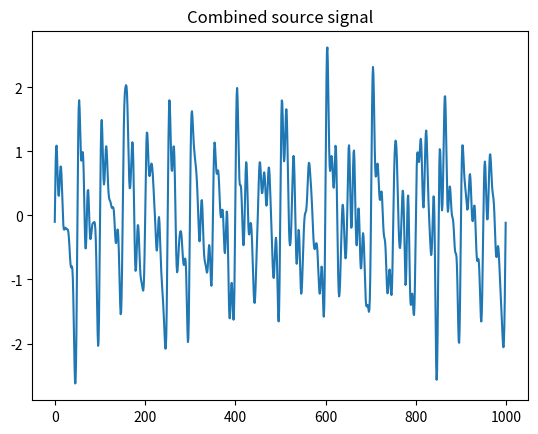

Reproduce this figure in Python.
import numpy as np
from scipy.signal import butter, filtfilt
import matplotlib.pyplot as plt

def tonalNoise(nBlades, fRot, nHarmonics=5, amplitude=1, t=None, duration=None, fS=None):
    BPF = nBlades * fRot
    if t is None:
        if duration is None:
            duration = 2
        if fS is None:
            fS = 10 * BPF
            
    t = np.linspace(0, duration, int(duration * fS))
            
    y = np.zeros_like(t)
    for n in range(1, nHarmonics + 1):
        y += 1/n * amplitude * np.sin(2 * np.pi * n * BPF * t)
    return y
    
def broadbandNoise(fCutoff=200, amplitude=1, duration=None, fS=None, filterOrder=4, seed=None):
    if seed is not None:
        np.random.seed(seed)
        
    if duration is None:
        duration = 2
        
    if fS is None:
        fS = 10 * fCutoff
    
    whiteNoise = np.random.randn(int(duration * fS))
    nyquist = fS / 2
    normalizedCutoff = fCutoff / nyquist
    b, a = butter(filterOrder, normalizedCutoff, btype='low')
    coloredNoise = filtfilt(b, a, whiteNoise)
    coloredNoise *= amplitude / np.std(coloredNoise)
    
    return coloredNoise
    
def combineSignals(tonal, broadband, amplitude, alpha=0.7):
    if len(tonal) != len(broadband):
        raise ValueError("Tonal and broadband signals must have the same length.")
        
    sourceSignal = alpha * tonal + (1 - alpha) * broadband
    sourceSignal /= np.max(np.abs(sourceSignal))
    sourceSignal *= amplitude
    
    return sourceSignal
    
tonal = tonalNoise(2, 50, nHarmonics=5, duration=2, fS=5000)
broadband = broadbandNoise(fCutoff=500, duration=2, fS=5000)
sourceSignal = combineSignals(tonal, broadband, amplitude=3, alpha=0.7)
plt.plot(sourceSignal[:1000])
plt.title("Combined source signal")
plt.show()
    
